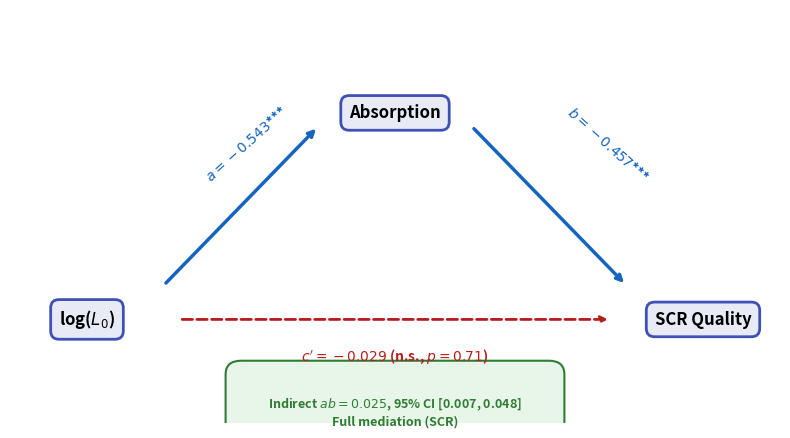

Recreate this plot in Python. (Note: this script raises an exception after producing the figure.)
"""Generate Figure 2: Mediation Path Diagram (L0 -> Absorption -> Quality).

Three-box path diagram with standardized coefficients for SCR full mediation.
"""
import matplotlib
matplotlib.use('Agg')
import matplotlib.pyplot as plt
import matplotlib.patches as mpatches
import os

fig, ax = plt.subplots(figsize=(8, 4.5))
ax.set_xlim(0, 10)
ax.set_ylim(0, 6)
ax.axis('off')

# Box positions
boxes = {
    'X': (1.0, 1.5, 'log($L_0$)'),
    'M': (5.0, 4.5, 'Absorption'),
    'Y': (9.0, 1.5, 'SCR Quality'),
}

box_style = dict(boxstyle='round,pad=0.5', facecolor='#E8EAF6', edgecolor='#3F51B5',
                 linewidth=2)

for key, (cx, cy, label) in boxes.items():
    ax.text(cx, cy, label, ha='center', va='center', fontsize=12, fontweight='bold',
            bbox=box_style)

# Path a: X -> M
ax.annotate('', xy=(4.0, 4.3), xytext=(2.0, 2.0),
            arrowprops=dict(arrowstyle='->', color='#1565C0', lw=2.5))
ax.text(2.5, 3.5, '$a = -0.543$***', fontsize=10, color='#1565C0',
        fontweight='bold', rotation=42)

# Path b: M -> Y
ax.annotate('', xy=(8.0, 2.0), xytext=(6.0, 4.3),
            arrowprops=dict(arrowstyle='->', color='#1565C0', lw=2.5))
ax.text(7.2, 3.5, '$b = -0.457$***', fontsize=10, color='#1565C0',
        fontweight='bold', rotation=-42)

# Path c': X -> Y (direct, dashed)
ax.annotate('', xy=(7.8, 1.5), xytext=(2.2, 1.5),
            arrowprops=dict(arrowstyle='->', color='#B71C1C', lw=2.0,
                           linestyle='dashed'))
ax.text(5.0, 0.9, "$c' = -0.029$ (n.s., $p = 0.71$)", fontsize=10,
        color='#B71C1C', ha='center', fontweight='bold')

# Indirect effect box
indirect_box = mpatches.FancyBboxPatch((3.0, -0.2), 4.0, 0.9,
                                        boxstyle='round,pad=0.2',
                                        facecolor='#E8F5E9', edgecolor='#2E7D32',
                                        linewidth=1.5)
ax.add_patch(indirect_box)
ax.text(5.0, 0.15, 'Indirect $ab = 0.025$, 95% CI [0.007, 0.048]\nFull mediation (SCR)',
        ha='center', va='center', fontsize=9, color='#2E7D32', fontweight='bold')

plt.tight_layout()

outdir = os.path.dirname(os.path.abspath(__file__))
fig.savefig(os.path.join(outdir, 'fig2_mediation_path.pdf'), bbox_inches='tight', dpi=300)
fig.savefig(os.path.join(outdir, 'fig2_mediation_path.png'), bbox_inches='tight', dpi=300)
print(f"Saved fig2_mediation_path.pdf and .png to {outdir}")
plt.close()
